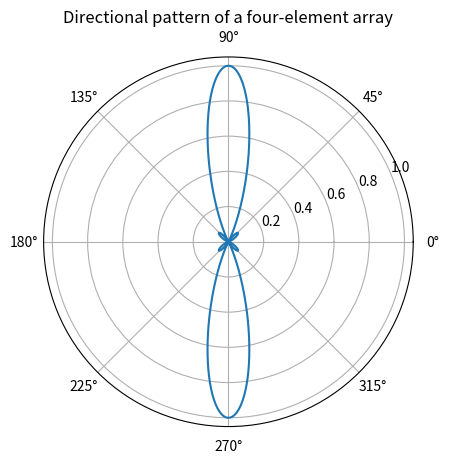

Write the Python code that produced this figure.
import numpy as np
import matplotlib.pyplot as plt

# 定义常量
c = 3e8  # 光速
f = 1e9  # 频率
lambda_ = c / f  # 波长
k = 2 * np.pi / lambda_  # 波数
d = lambda_ / 2  # 元素间距

# 定义角度范围（弧度）
theta = np.linspace(-np.pi, np.pi, 1000)


# 定义阵列因子函数
def array_factor(N, d, k, theta):
    # unit_num: 元素个数
    # d: 元素间距
    # k: 波数
    # theta: 角度（弧度）
    af = 0  # 初始化阵列因子为0
    for n in range(N):  # 对每个元素求和
        af += np.exp(1j * n * d * k * np.cos(theta))  # 加上每个元素对应的复数指数项
    return af


# 计算四个元素的阵列因子并取绝对值平方（归一化）
af4 = array_factor(4, d, k, theta)
af4_norm = np.abs(af4) ** 2 / np.max(np.abs(af4) ** 2)

# 绘制方向图（极坐标）
plt.figure()
plt.polar(theta, af4_norm)
plt.title('Directional pattern of a four-element array')
plt.show()
